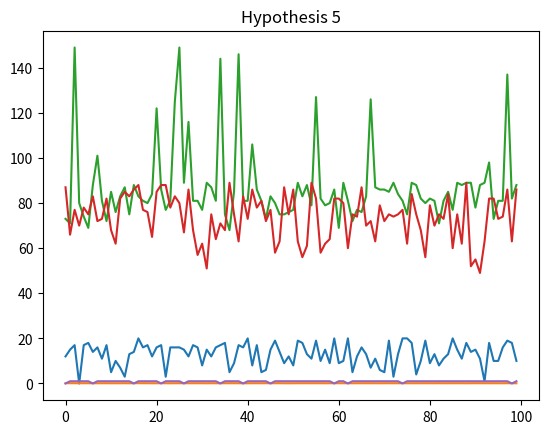

The script that saved this image:
# final_project
# 597 PR final project
# Created by Shihao Jin, Francis Feng, Yanmeng Xin

import random as random
import pandas as pd
import scipy.stats
import numpy as np
from matplotlib import pyplot as plt


def get_base_cost_for_movie(index, cost_revenue):
    """
        determine the base revenue and cost for each genre of movies which have different base revenue and cost
        :param movie_type:
        :return:
        """
    type_list = ['action', 'comedy', 'drama', 'fantasy', 'horror', 'mystery', 'romance', 'crime', 'animation',
                 'thriller']
    res = []
    for i in range(1000):
        movie_type = type_list[index[i]]
        if movie_type == 'action':
            cost = cost_revenue[0][0]
            revenue = cost_revenue[0][1]
        elif movie_type == 'comedy':
            cost = cost_revenue[1][0]
            revenue = cost_revenue[1][1]
        elif movie_type == 'drama':
            cost = cost_revenue[2][0]
            revenue = cost_revenue[2][1]
        elif movie_type == 'fantasy':
            cost = cost_revenue[3][0]
            revenue = cost_revenue[3][1]
        elif movie_type == 'horror':
            cost = cost_revenue[4][0]
            revenue = cost_revenue[4][1]
        elif movie_type == 'mystery':
            cost = cost_revenue[5][0]
            revenue = cost_revenue[5][1]
        elif movie_type == 'romance':
            cost = cost_revenue[6][0]
            revenue = cost_revenue[6][1]
        elif movie_type == 'crime':
            cost = cost_revenue[7][0]
            revenue = cost_revenue[7][1]
        elif movie_type == 'animation':
            cost = cost_revenue[8][0]
            revenue = cost_revenue[8][1]
        # movie_type == 'thriller':
        else:
            cost = cost_revenue[9][0]
            revenue = cost_revenue[9][1]
        res.append([movie_type, revenue, cost])
    return res


def define_cost_revenue(indexlist):
    """
       Any type of movie exceeds 30% of total portfolio will lead to a decrease in the base
revenue because of over-competition, and lower than 5% will increase the base revenue
because of lack of competition
        :param movie_type:
        :return:
        """
    cost_revenue = [[100, 90], [90, 70], [100, 80],
                    [120, 110], [130, 100], [100, 100],
                    [90, 90], [120, 100], [100, 90], [100, 100]]
    for i in range(10):
        if indexlist.count(i) >= 300:
            cost_revenue[i][0] -= 20
        elif indexlist.count(i) < 50:
            cost_revenue[i][0] += 20
    return cost_revenue


def calculate_during_effect(data):
    """
    calculate how the movie duration will change the revenue and cost
    :param movie_price:
    :param length:
    :return:
    """
    # for sake of the minimum length of 60 minutes for each movie
    length = [60 for i in range(1000)]
    revenue = np.copy(data["revenue"])
    cost = np.copy(data["cost"])
    for i in range(1000):
        length_increase = np.random.randint(0, 241)
        if length_increase < 30:
            cost_increase = np.log(length_increase + 1) * 0.2
            revenue_increase = np.log(length_increase + 1) * 0.4
        elif length_increase < 90 and length_increase >= 30:
            cost_increase = np.log(length_increase + 1) * 0.25
            revenue_increase = np.log(length_increase + 1) * 0.25
        else:
            cost_increase = np.log(length_increase + 1) * 0.1
            revenue_increase = np.log(length_increase + 1) * 0.1
        length[i] += length_increase
        revenue[i] *= (revenue_increase + 1)
        cost[i] *= (cost_increase + 1)
    data["revenue"] = revenue
    data["cost"] = cost
    data["length/mins"] = pd.DataFrame(length)

    # random increase cost and revenue


def calculate_the_celebrity_effect(data):
    """
    calculate how the number of celebrity will affect the movie's revenue and cost
    :param movie_price:
    :param number_of_celebrity:
    :return:
    """
    revenue = np.copy(data["revenue"])
    cost = np.copy(data["cost"])
    celebrity_num = [0 for _ in range(1000)]
    for i in range(1000):
        celebrity_num[i] = np.random.randint(0, 21)  # min_celebrity_num = 0  max_celebrity_num = 20
        revenue_increase = np.log(celebrity_num[i] + 1) * np.random.rand() * 0.1
        revenue[i] *= (revenue_increase + 1)
    data["revenue"] = revenue
    data["celebrity"] = celebrity_num


def is_over_budget(data):
    """
    determine whether movie will be over budget and how it will change the cost and revenue
    :param movie_price:
    :return:
    """
    num_over_budget = data[data["cost"] > data["revenue"]].shape[0]
    if num_over_budget > 50:
        revenue = np.copy(data["revenue"])
        cost = np.copy(data["cost"])
        celebrity = np.copy(data["celebrity"])
        length = np.copy(data["length/mins"])
        spend_time = np.copy(data["spend_time/days"])
        is_dubbing = np.copy(data["is_dubbing"])
        for i in range(1000):
            revenue_increase = 0
            if revenue[i] < cost[i]:
                if length[i] <= 120 and length[i] >= 110:
                    revenue_increase += 0.1
                if celebrity[i] >= 10:
                    revenue_increase += 0.1
                if spend_time[i] <= 90:
                    revenue_increase += 0.1
                if is_dubbing[i]:
                    revenue_increase += 0.1
                revenue[i] += (cost[i] - revenue[i]) * (revenue_increase + 1)

                num_over_budget -= 1
                if num_over_budget == 50:
                    break
        data["revenue"] = revenue
    else:
        revenue = np.copy(data["revenue"])
        cost = np.copy(data["cost"])
        celebrity = np.copy(data["celebrity"])
        length = np.copy(data["length/mins"])
        spend_time = np.copy(data["spend_time/days"])
        is_dubbing = np.copy(data["is_dubbing"])
        revenue_decrease = 0
        for i in range(1000):
            if revenue[i] < cost[i]:
                if length[i] > 120 and length[i] < 110:
                    revenue_decrease += 0.1
                if celebrity[i] < 10:
                    revenue_decrease += 0.1
                if spend_time[i] > 90:
                    revenue_decrease += 0.1
                if not is_dubbing[i]:
                    revenue_decrease += 0.1

                revenue[i] -= (revenue[i] - cost[i]) * (revenue_decrease + 1)
                num_over_budget += 1
                if num_over_budget == 50:
                    break
        data["revenue"] = revenue


def calculate_filming_time(data):
    """
    calculate how filming time will affect revenue and cost of the movie
    :return:
    """
    # min spend days define as 30 days
    spend_time = [30 for i in range(1000)]
    revenue = np.copy(data["revenue"])
    cost = np.copy(data["cost"])
    for i in range(1000):
        spend_time_increase = np.random.randint(0, 471)
        if spend_time_increase < 60:  # log(spend_time_increase)*[0,0.1)
            cost_increase = np.log(spend_time_increase + 1) * 0.05
            revenue_increase = np.log(spend_time_increase + 1) * 0.4
        elif spend_time_increase < 90 and spend_time_increase >= 60:  # log(spend_time_increase)*[0,0.2)
            cost_increase = np.log(spend_time_increase + 1) * 0.25
            revenue_increase = np.log(spend_time_increase + 1) * 0.25
        elif spend_time_increase < 200 and spend_time_increase >= 90:
            cost_increase = np.log(spend_time_increase + 1) * 0.2
            revenue_increase = np.log(spend_time_increase + 1) * 0.2
        else:
            cost_increase = np.log(spend_time_increase + 1) * 0.1
            revenue_increase = np.log(spend_time_increase + 1) * 0.1
        spend_time[i] += spend_time_increase
        revenue[i] *= (revenue_increase + 1)
        cost[i] *= (cost_increase + 1)
    data["revenue"] = revenue
    data["cost"] = cost
    data["spend_time/days"] = pd.DataFrame(spend_time)


def calculate_dubbing_effect(data):
    """
    calculate how the sound effect affect the revenue and cost of the movie
    :param is_dubbing:
    :return:
    """
    is_dubbing = [False for _ in range(1000)]
    revenue = np.copy(data["revenue"])
    cost = np.copy(data["cost"])
    for i in range(1000):
        if (np.random.randint(0, 2)):
            is_dubbing[i] = True
            revenue[i] *= (1 + 0.2)
            cost[i] *= (np.random.randint(1, 3) * 0.1 + 1)

    data["revenue"] = revenue
    data["cost"] = cost
    data["is_dubbing"] = is_dubbing


def init_data():
    movie_index = [(np.random.randint(0, 1000) % 10) for _ in range(1000)]

    cost_revenut = define_cost_revenue(movie_index)
    data = get_base_cost_for_movie(movie_index, cost_revenut)
    index = ["movie_type", "revenue", "cost"]
    data = pd.DataFrame(data)
    data.columns = index
    calculate_during_effect(data)
    calculate_the_celebrity_effect(data)
    calculate_filming_time(data)
    calculate_dubbing_effect(data)
    is_over_budget(data)
    return data


def main():
    print("This is the Monte Carlo Simulation for the movie profit!!!")

    # Monte Carlo simulation
    Monte_Carlo_iterater = 100

    verifyHypothesis_1 = []
    verifyHypothesis_2 = []
    verifyHypothesis_3 = []
    verifyHypothesis_4 = []
    verifyHypothesis_5 = []
    for i in range(Monte_Carlo_iterater):
        data = init_data()
        data["revenue-cost"] = data["revenue"] - data["cost"];
        # verify Hypothesis 1
        verifyHypothesis_1.append(data[data["revenue-cost"] == data["revenue-cost"].max()]["celebrity"].values[0])

        # verify Hypothesis 2
        type = data[data["revenue-cost"] == data["revenue-cost"].max()]["movie_type"].values
        count = data[data["movie_type"] == type[0]].shape[0]
        verifyHypothesis_2.append(count / 1000)

        # verify Hypothesis 3
        length = data[data["revenue-cost"] == data["revenue-cost"].max()]["length/mins"].values[0]
        verifyHypothesis_3.append(length)

        # verify Hypothesis 4
        spend = data[data["revenue-cost"] == data["revenue-cost"].max()]["spend_time/days"].values[0]
        verifyHypothesis_4.append(spend)

        # verify Hypothesis  5
        is_dubbing = data[data["revenue-cost"] == data["revenue-cost"].max()]["is_dubbing"].values[0]
        verifyHypothesis_5.append(is_dubbing)

    x = range(Monte_Carlo_iterater)
    plt.title("Hypothesis 1")
    plt.plot(x, verifyHypothesis_1)
    plt.show()

    plt.title("Hypothesis 2")
    plt.plot(x, verifyHypothesis_2)
    plt.show()

    plt.title("Hypothesis 3")
    plt.plot(x, verifyHypothesis_3)
    plt.show()

    plt.title("Hypothesis 4")
    plt.plot(x, verifyHypothesis_4)
    plt.show()

    plt.title("Hypothesis 5")
    plt.plot(x, verifyHypothesis_5)
    plt.show()


if __name__ == '__main__':
    main()
